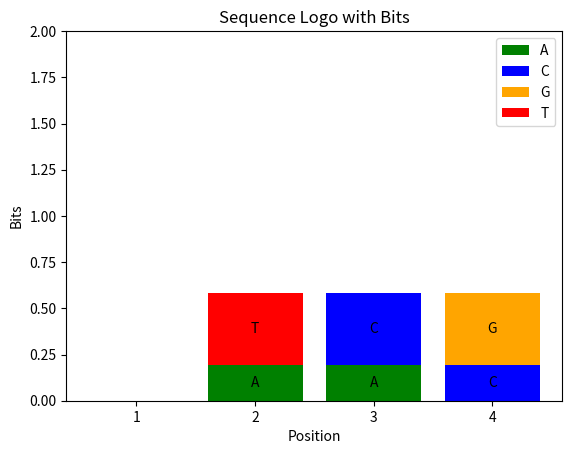

Here is the Python script that generated this plot:
#%%
from collections import Counter
import math
import matplotlib.pyplot as plt 

def createWebLogo(seqList):    

    # Create a sequence logo plot with cumulative entropy for each nucleotide
    positions = range(1, len(seqList[0]) + 1)  # Assuming all sequences have the same length

    total_bases = len(seqList)
    # Calculate the maximum possible entropy
    max_possible_entropy = math.log2(len('ACGT'))
    
    # Initialize lists to store data for bar chart

    # Create a bar chart
    fig, ax = plt.subplots()
    handles = []  # To store legend handles
    #Define colors for each nucleotide
    nucleotide_colors = {'A': 'green', 'C': 'blue', 'G': 'orange', 'T': 'red'}

    # Iterate over each position
    for pos in positions:
        # Calculate base frequencies at the current position
        base_counts = Counter(seq[pos - 1] for seq in seqList)
        
        #print(base_counts)
        # Initialize a dictionary to store cumulative entropy for each nucleotide
        difference_entropy = {base: 0 for base in 'ACGT'}
        observed_probability = {base: 0 for base in 'ACGT'}
        # Calculate the observed entropy for each nucleotide
        for base, count in base_counts.items():
            observed_probability[base] += count / total_bases
            entropy_term = -(observed_probability[base] * math.log2(observed_probability[base])) if observed_probability[base] > 0 else 0
            difference_entropy[base] += entropy_term
        errorCorrectionFactor = (len('ATCG') - 1) / (2 * math.log2(2) * len(seqList))

        #Get heights for graphing
        base_heights = {base: 0 for base in 'ACGT'}
        for base in observed_probability.keys():
            height = observed_probability[base] * (max_possible_entropy - (sum(difference_entropy.values()) + errorCorrectionFactor))
            base_heights[base] += height if height > 0 else 0
        # Order the nucleotides based on cumulative entropy from least to most
        ordered_bases = sorted(base_heights.keys(), key=lambda x: base_heights[x])
                
        # Store data for bar chart
        #for i in positions:
        bottom = 0
        if pos == 1:
            handle_labels = ordered_bases
        for base in ordered_bases:
            color = nucleotide_colors[base]  # Use the color corresponding to the nucleotide
            bar = ax.bar(pos, base_heights[base], label=base, bottom=bottom, color=color)
            if base_heights[base] > max_possible_entropy/ (8*3):
                ax.bar_label(bar, label_type='center', labels = base)
            handles.append(bar[0])  # Store the first element of each bar as a handle
            bottom += base_heights[base]

    plt.xlabel('Position')
    plt.ylabel('Bits')
    plt.ylim(0, max_possible_entropy)
    plt.title('Sequence Logo with Bits')
    plt.xticks(positions)
    plt.legend(handles=handles, labels=handle_labels)
    
    return

createWebLogo(['ATCG','TTAG','CACC'])
# %%
